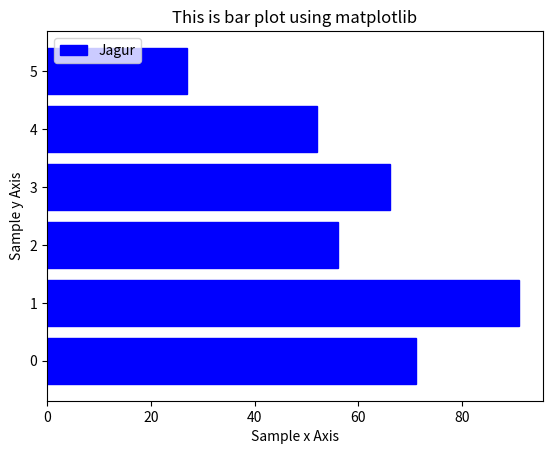

The matplotlib source for this figure:
################################################################################################
#	name:	barplot-04.py
#	desc:	Simple bar plot with options - horizontal bar
#	date:	2018-07-02
#	Author:	conquistadorjd
################################################################################################
from matplotlib import pyplot as plt
import numpy as np

print('*** Program Started ***')

drinks = ["cappuccino", "latte", "chai", "americano", "mocha", "espresso"]  
sales =  [71, 91, 56, 66, 52, 27]

plt.barh(np.arange(len(drinks)), sales,label="Jagur", color='b',edgecolor='b')

plt.xlabel('Sample x Axis')  
plt.ylabel('Sample y Axis')  
plt.title('This is bar plot using matplotlib') 
# plt.legend(drinks)
plt.legend(loc=2)

# Saving image
plt.savefig('barplot-04.png')

# In case you dont want to save image but just displya it
plt.show()

print('*** Program ended ***')